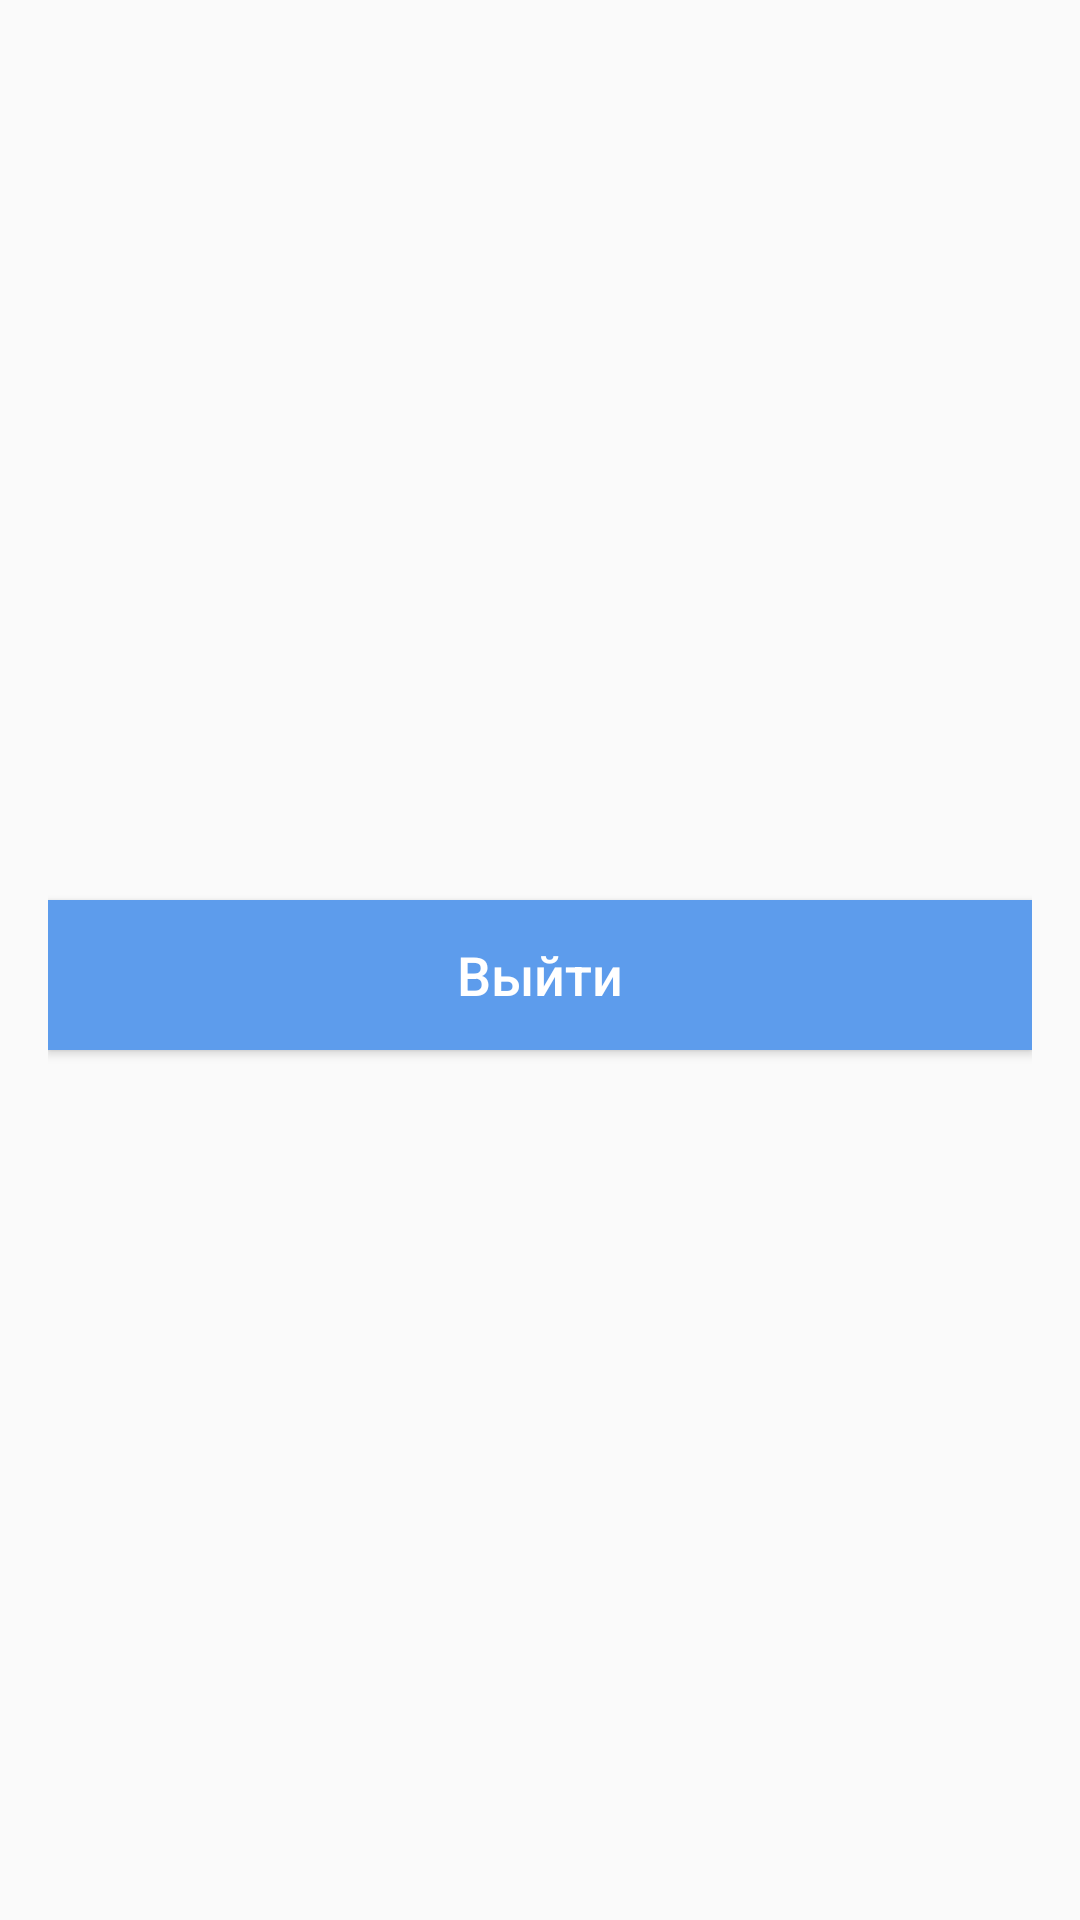

This screen was rendered from an Android layout file. Write that file and the resources it references.
<!-- AndroidManifest.xml: application theme AppTheme -->
<!-- res/layout/activity_final.xml -->
<?xml version="1.0" encoding="utf-8"?>
<LinearLayout xmlns:android="http://schemas.android.com/apk/res/android"
    xmlns:tools="http://schemas.android.com/tools"
    android:id="@+id/activity_login"
    android:layout_width="match_parent"
    android:layout_height="match_parent"
    android:orientation="vertical"
    android:gravity="center"
    android:paddingBottom="@dimen/activity_vertical_margin"
    android:paddingLeft="@dimen/activity_horizontal_margin"
    android:paddingRight="@dimen/activity_horizontal_margin"
    android:paddingTop="@dimen/activity_vertical_margin"
    tools:context="com.skyeng.skyengtest.LoginActivity">


    <Button
        android:id="@+id/logoutButton"
        android:layout_width="match_parent"
        android:layout_height="@dimen/button_size"
        android:text="@string/logout"
        android:layout_marginTop="@dimen/default_margin"
        android:background="@drawable/button_click_background"
        android:textColor="@color/white"
        android:textSize="@dimen/text_big_size" />


</LinearLayout>
<!-- resources referenced by this layout -->
<resources>
  <color name="white">#FFFFFF</color>
  <dimen name="activity_horizontal_margin">16dp</dimen>
  <dimen name="activity_vertical_margin">16dp</dimen>
  <dimen name="button_size">50dp</dimen>
  <dimen name="default_margin">10dp</dimen>
  <dimen name="text_big_size">18sp</dimen>
  <!-- drawable button_click_background (drawable) -->
  <?xml version="1.0" encoding="utf-8" ?>
  <selector xmlns:android="http://schemas.android.com/apk/res/android">
      <item android:state_pressed="true" android:drawable="@color/colorPrimaryDark"/>
      <item android:state_focused="true" android:drawable="@color/colorPrimaryDark"/>
      <item android:state_enabled="false" android:drawable="@color/blue_disabled"/>
      <item android:drawable="@color/blue_light"/>
  </selector>
  <string name="logout">Выйти</string>
  <style name="AppTheme" parent="Theme.AppCompat.Light.DarkActionBar">
          <item name="colorPrimary">@color/colorPrimary</item>
          <item name="colorPrimaryDark">@color/colorPrimaryDark</item>
          <item name="colorAccent">@color/black</item>
          <item name="buttonStyle">@style/MyButton</item>
      </style>
  <color name="colorPrimaryDark">#303F9F</color>
  <color name="blue_disabled">#AECDF5</color>
  <color name="blue_light">#5D9CEC</color>
  <color name="colorPrimary">#27AE60</color>
  <color name="black">#000000</color>
  <style name="MyButton" parent="Widget.AppCompat.Button">
          <item name="android:textAllCaps">false</item>
      </style>
</resources>
